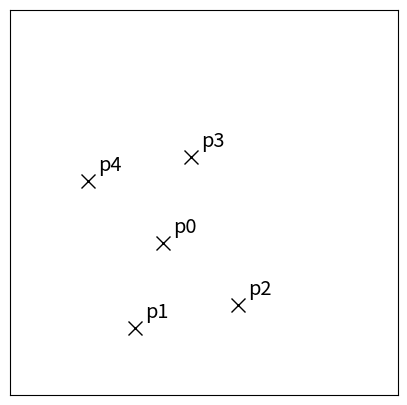
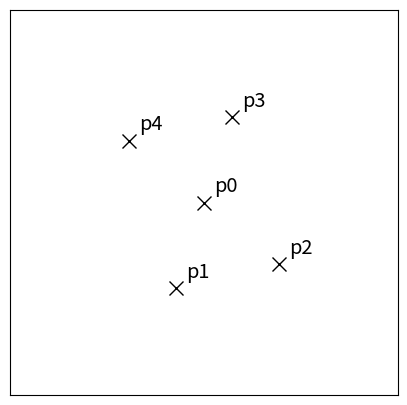
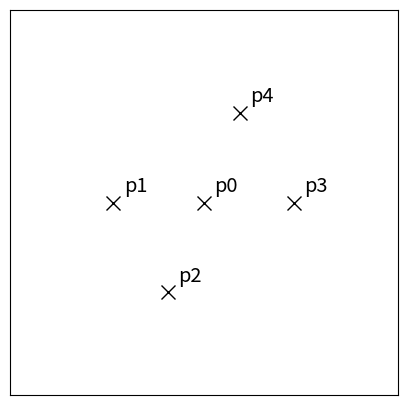
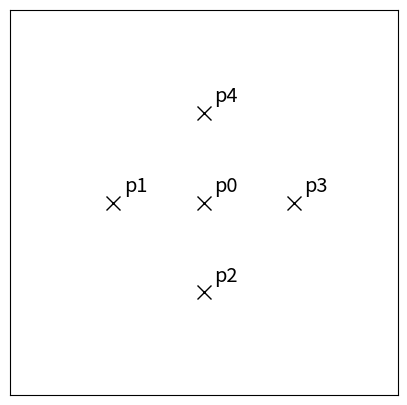
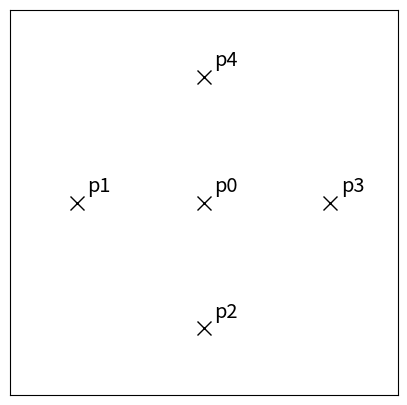

Write Python code to recreate these figures, in order.
import numpy as np
import matplotlib.pyplot as plt

def apply_affine(tx, ty, angle, shear, sx, sy, nps_t):
    nps = nps_t.copy()
    # translation
    nps[:,0] += tx
    nps[:,1] += ty
    # rotation
    m = [[np.cos(angle), -np.sin(angle)], [np.sin(angle), np.cos(angle)]]
    for i in range(len(nps)):
        nps[i] = np.dot(m,nps[i])
    # shear
    m = [[1, shear], [0, 1]]
    for i in range(len(nps)):
        nps[i] = np.dot(m,nps[i])
    # scale
    for i in range(len(nps)):
        nps[i][0] *= sx
        nps[i][1] *= sy
    return nps

def find_affine(nps_t):
    # translation
    nps = nps_t.copy()
    tx = -nps[0][0]
    ty = -nps[0][1]

    plot_points(nps, 'input')

    nps[:,0] += tx
    nps[:,1] += ty

    plot_points(nps, 'after_trans')

    # rotation
    if nps[1][1] != nps[3][1]:
        angle = np.arctan(abs(nps[3][1]) / abs(nps[3][0]))
    else:
        angle = 0
    if nps[3][1] > 0:
        angle = -angle

    m = [[np.cos(angle), -np.sin(angle)], [np.sin(angle), np.cos(angle)]]
    for i in range(len(nps)):
        nps[i] = np.dot(m,nps[i])

    plot_points(nps, 'after_rot')

    # shear
    if nps[4][0] != nps[2][0]:
        shear = (nps[4][0] - nps[2][0]) / (nps[2][1] - nps[4][1])
    else:
        shear = 0

    m = [[1, shear], [0, 1]]
    for i in range(len(nps)):
        nps[i] = np.dot(m,nps[i])

    plot_points(nps, 'after_shear')

    # scale
    sx = np.abs(nps[3][0] - nps[1][0])
    sy = np.abs(nps[4][1] - nps[2][1])

    nps[:,0] *= sx
    nps[:,1] *= sy

    plot_points(nps, 'after_scale')

    return tx, ty, angle, shear, sx, sy, nps

def plot_points(nps, name):
    plt.figure(figsize=(5,5), dpi=300)
    plt.tight_layout()
    plt.plot(nps[:,0], nps[:,1], 'x', color='k', markersize=10)
    plt.xlim(-1.5,1.5)
    plt.ylim(-1.5,1.5)
    # print numbers 0,1,2,3,4 next to each point
    for i in range(5):
        offs = 0.08
        plt.text(nps[i][0]+offs, nps[i][1]+offs, 'p'+str(i), fontsize='x-large')
    plt.xticks([])
    plt.yticks([])
    plt.savefig(name+'.png')

# make test points
nps = np.array([[0.0,0.0],[-1.0,0.0],[0.0,-1.0],[1.0,0.0],[0.0,1.0]])

nps_t = nps.copy()

#scale
# sx = 0.4
# sy = 0.6
# nps_t[:,0] *= sx
# nps_t[:,1] *= sy

# shear
shear = 0.4
m = [[1.0, shear], [0.0, 1.0]]
for i in range(len(nps_t)):
    nps_t[i] = np.dot(m,nps_t[i])

# rotate 
angle = np.pi/2.5
m = [[np.cos(angle), -np.sin(angle)], [np.sin(angle), np.cos(angle)]]
for i in range(len(nps_t)):
    nps_t[i] = np.dot(m,nps_t[i])

# translate
nps_t[:,0] -= 0.45
nps_t[:,1] -= 0.45

# scale
nps_t[:,0] *= 0.7
nps_t[:,1] *= 0.7

find_affine(nps_t)

# plt.show()